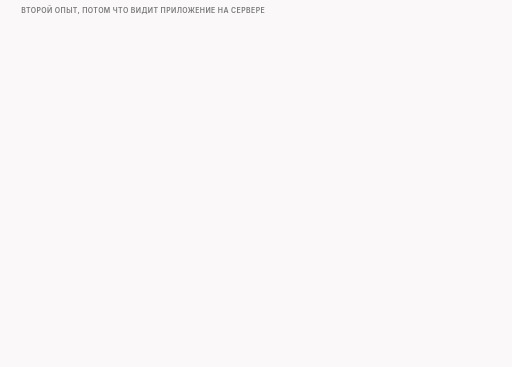
t = 0.00 s
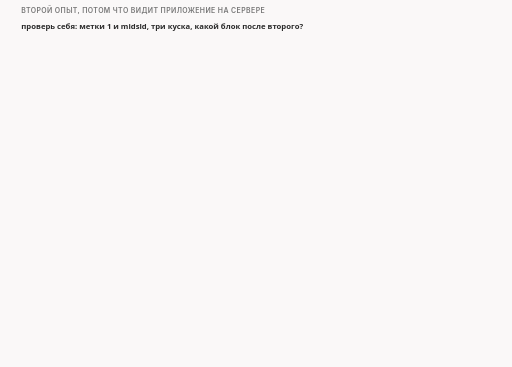
t = 1.71 s
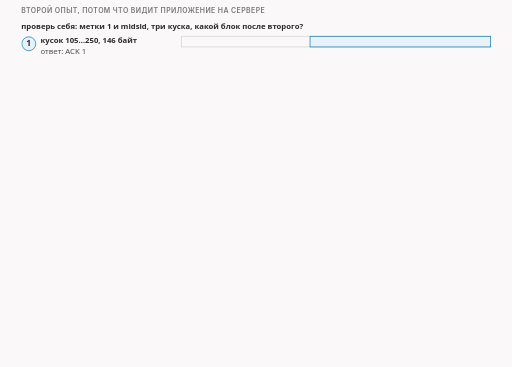
t = 3.36 s
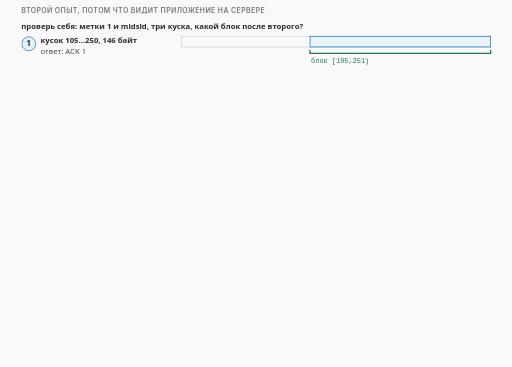
t = 4.98 s
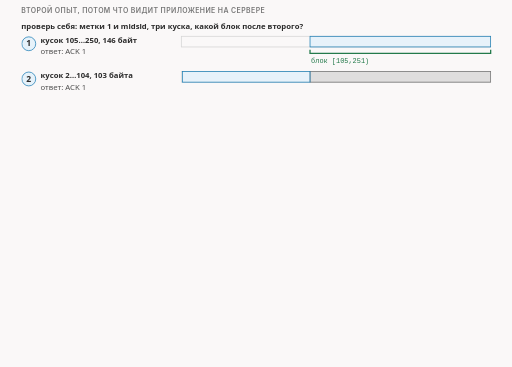
t = 6.73 s
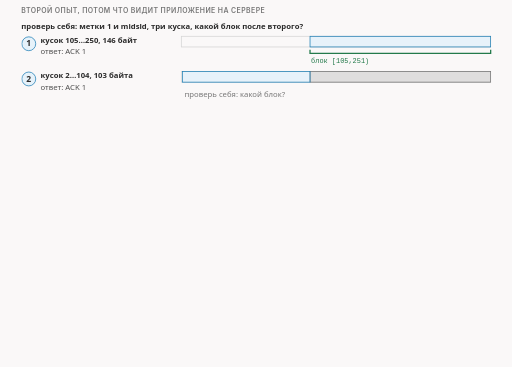
t = 8.48 s

The animated SVG that drew these frames (rendered in a browser with its animation timeline set to each time). Animation: 17 CSS @keyframes rules; frames cover the first 8.47 s, repeats indefinitely.

<svg xmlns="http://www.w3.org/2000/svg" class="v06-s06-app-reads" viewBox="0 0 960 688" width="960" height="688" role="img" aria-labelledby="v06-s06-app-reads-t v06-s06-app-reads-d">
<title id="v06-s06-app-reads-t">Второй опыт и что читает приложение</title>
<desc id="v06-s06-app-reads-d">Второй опыт с метками 1 и midsld и что прочитало приложение на сервере: три куска приходят с конца, 146 байт со 105-го дают блок с 105, 103 байта со 2-го дают блок со 2, последний 1 байт закрывает дыру и приходит ACK 251; приложение здесь это маленькая принимающая программа лаборатории, она читает всё, что отдало ядро, и записывает число байт и число чтений, а границы чтений протокол по общим сведениям не обещает; в опыте с двумя кусками в обратном порядке приложение прочитало 250 байт за одно чтение, а в опыте с multisplit по порядку двумя чтениями по 104 и 146 байт, и по общим сведениям сетевой стек держит байты из будущего у себя, пока не закроется дыра, это обычное поведение приёмника TCP, другие системы мы не проверяли.</desc>
<style>.v06-s06-app-reads{--fg:var(--dark,#2b2b2b);--fg2:var(--darkgray,#4e4e4e);--mute:var(--gray,#767676);--line:var(--lightgray,#d4d4d4);--acc:var(--secondary,#1f7fb5);--tint:var(--highlight,rgba(178,225,255,.28));--bg:var(--light,#faf8f8);--rej:#c4372b;--rejt:rgba(196,55,43,.10);--ok:#237a4b;--okt:rgba(35,122,75,.11);--amb:#a8610a;--ambt:rgba(168,97,10,.13)}
@media (prefers-color-scheme:dark){.v06-s06-app-reads{--fg:var(--dark,#ebebec);--fg2:var(--darkgray,#d4d4d4);--mute:var(--gray,#9a9a9a);--line:var(--lightgray,#4a474a);--acc:var(--secondary,#b2e1ff);--tint:var(--highlight,rgba(178,225,255,.14));--bg:var(--light,#161618);--rej:#ff8f80;--rejt:rgba(255,143,128,.14);--ok:#7fd9a1;--okt:rgba(127,217,161,.13);--amb:#f0b866;--ambt:rgba(240,184,102,.14)}}
.v06-s06-app-reads .bg{fill:var(--bg)}
.v06-s06-app-reads text{font-family:var(--bodyFont,'Source Sans 3'),system-ui,-apple-system,'Segoe UI',Roboto,sans-serif;font-size:16px;fill:var(--fg2);paint-order:stroke;stroke:var(--bg);stroke-width:4px;stroke-linejoin:round}
.v06-s06-app-reads .tk{font-weight:600;fill:var(--fg)}
.v06-s06-app-reads .sm{font-size:14.5px}
.v06-s06-app-reads .m{font-family:var(--codeFont,'JetBrains Mono'),ui-monospace,'Cascadia Code',Consolas,monospace;font-size:14.5px}
.v06-s06-app-reads .mk{font-family:var(--codeFont,'JetBrains Mono'),ui-monospace,'Cascadia Code',Consolas,monospace;font-size:14.5px;font-weight:600;fill:var(--fg)}
.v06-s06-app-reads .hx{font-family:var(--codeFont,'JetBrains Mono'),ui-monospace,'Cascadia Code',Consolas,monospace;font-size:14px;font-weight:600;fill:var(--fg);stroke:none}
.v06-s06-app-reads .ix{font-family:var(--codeFont,'JetBrains Mono'),ui-monospace,'Cascadia Code',Consolas,monospace;font-size:13px;fill:var(--mute);stroke:none}
.v06-s06-app-reads .big{font-size:22px}
.v06-s06-app-reads .ml{font-family:var(--codeFont,'JetBrains Mono'),ui-monospace,'Cascadia Code',Consolas,monospace;font-size:17px;font-weight:600;fill:var(--fg)}
.v06-s06-app-reads .cap{font-family:var(--headerFont,Inter),system-ui,-apple-system,'Segoe UI',Roboto,sans-serif;font-size:13px;font-weight:600;letter-spacing:.06em;text-transform:uppercase;fill:var(--mute)}
.v06-s06-app-reads .mu{fill:var(--mute)}.v06-s06-app-reads .fg{fill:var(--fg)}.v06-s06-app-reads .acc{fill:var(--acc)}.v06-s06-app-reads .rej{fill:var(--rej)}.v06-s06-app-reads .ok{fill:var(--ok)}.v06-s06-app-reads .amb{fill:var(--amb)}
.v06-s06-app-reads .c{text-anchor:middle}.v06-s06-app-reads .r{text-anchor:end}.v06-s06-app-reads .ns{stroke:none}
.v06-s06-app-reads .bx{fill:var(--bg);stroke:var(--line);stroke-width:1.4}
.v06-s06-app-reads .bxs{fill:var(--bg);stroke:var(--mute);stroke-width:1.4}
.v06-s06-app-reads .bxa{fill:var(--tint);stroke:var(--acc);stroke-width:1.4}
.v06-s06-app-reads .bxr{fill:var(--rejt);stroke:var(--rej);stroke-width:1.4}
.v06-s06-app-reads .bxo{fill:var(--okt);stroke:var(--ok);stroke-width:1.4}
.v06-s06-app-reads .bxb{fill:var(--ambt);stroke:var(--amb);stroke-width:1.4}
.v06-s06-app-reads .pl{fill:var(--bg);stroke:var(--fg);stroke-width:1.6}
.v06-s06-app-reads .fs{fill:var(--mute);fill-opacity:.22;stroke:none}
.v06-s06-app-reads .bxg{fill:var(--mute);fill-opacity:.2;stroke:var(--mute);stroke-width:1.4}
.v06-s06-app-reads .bxn{fill:none;stroke:var(--fg);stroke-width:2}
.v06-s06-app-reads .bxd{fill:none;stroke:var(--mute);stroke-width:1.3;stroke-dasharray:5 4}
.v06-s06-app-reads .fa{fill:var(--tint);stroke:none}.v06-s06-app-reads .fr{fill:var(--rejt);stroke:none}.v06-s06-app-reads .fb{fill:var(--ambt);stroke:none}.v06-s06-app-reads .fo{fill:var(--okt);stroke:none}
.v06-s06-app-reads .lm{fill:none;stroke:var(--mute);stroke-width:1.4}
.v06-s06-app-reads .lmd{fill:none;stroke:var(--mute);stroke-width:1.4;stroke-dasharray:5 4}
.v06-s06-app-reads .la{fill:none;stroke:var(--acc);stroke-width:2}
.v06-s06-app-reads .lf{fill:none;stroke:var(--fg2);stroke-width:2}
.v06-s06-app-reads .lr{fill:none;stroke:var(--rej);stroke-width:2.4}
.v06-s06-app-reads .lcut{fill:none;stroke:var(--rej);stroke-width:1.8;stroke-dasharray:6 4}
.v06-s06-app-reads .lb{fill:none;stroke:var(--amb);stroke-width:2}
.v06-s06-app-reads .lo{fill:none;stroke:var(--ok);stroke-width:2.4}
.v06-s06-app-reads .hf{fill:var(--fg2)}.v06-s06-app-reads .ha{fill:var(--acc)}.v06-s06-app-reads .hr{fill:var(--rej)}.v06-s06-app-reads .hm{fill:var(--mute)}.v06-s06-app-reads .hb{fill:var(--amb)}
.v06-s06-app-reads .fun{fill:var(--tint);stroke:var(--acc);stroke-width:1;stroke-opacity:.55}
.v06-s06-app-reads .a{animation-duration:60s;animation-timing-function:cubic-bezier(.3,.6,.25,1);animation-iteration-count:infinite;animation-fill-mode:both}
@media (prefers-reduced-motion:reduce){.v06-s06-app-reads .a{animation:none}.v06-s06-app-reads .tr{display:none}}
@keyframes v06-s06-app-reads-k1{0.0%{opacity:0}1.667%{opacity:0}2.417%{opacity:1}97.167%{opacity:1}98.167%{opacity:0}100%{opacity:0}}.v06-s06-app-reads .e1{animation-name:v06-s06-app-reads-k1}@keyframes v06-s06-app-reads-k2{0.0%{opacity:0}4.167%{opacity:0}4.917%{opacity:1}97.167%{opacity:1}98.167%{opacity:0}100%{opacity:0}}.v06-s06-app-reads .e2{animation-name:v06-s06-app-reads-k2}@keyframes v06-s06-app-reads-k3{0.0%{opacity:0}5.833%{opacity:0}6.583%{opacity:1}97.167%{opacity:1}98.167%{opacity:0}100%{opacity:0}}.v06-s06-app-reads .e3{animation-name:v06-s06-app-reads-k3}@keyframes v06-s06-app-reads-k4{0.0%{opacity:0}10.0%{opacity:0}10.75%{opacity:1}97.167%{opacity:1}98.167%{opacity:0}100%{opacity:0}}.v06-s06-app-reads .e4{animation-name:v06-s06-app-reads-k4}@keyframes v06-s06-app-reads-k5{0.0%{opacity:0}11.667%{opacity:0}12.167%{opacity:1}20.0%{opacity:1}20.5%{opacity:0}100%{opacity:0}}.v06-s06-app-reads .e5{animation-name:v06-s06-app-reads-k5}@keyframes v06-s06-app-reads-k6{0.0%{opacity:0}20.0%{opacity:0}20.75%{opacity:1}97.167%{opacity:1}98.167%{opacity:0}100%{opacity:0}}.v06-s06-app-reads .e6{animation-name:v06-s06-app-reads-k6}@keyframes v06-s06-app-reads-k7{0.0%{opacity:0}23.333%{opacity:0}24.083%{opacity:1}97.167%{opacity:1}98.167%{opacity:0}100%{opacity:0}}.v06-s06-app-reads .e7{animation-name:v06-s06-app-reads-k7}@keyframes v06-s06-app-reads-k8{0.0%{opacity:0}25.0%{opacity:0}25.75%{opacity:1}97.167%{opacity:1}98.167%{opacity:0}100%{opacity:0}}.v06-s06-app-reads .e8{animation-name:v06-s06-app-reads-k8}@keyframes v06-s06-app-reads-k9{0.0%{opacity:0}30.0%{opacity:0}30.75%{opacity:1}97.167%{opacity:1}98.167%{opacity:0}100%{opacity:0}}.v06-s06-app-reads .e9{animation-name:v06-s06-app-reads-k9}@keyframes v06-s06-app-reads-k10{0.0%{opacity:0}38.333%{opacity:0}39.083%{opacity:1}97.167%{opacity:1}98.167%{opacity:0}100%{opacity:0}}.v06-s06-app-reads .e10{animation-name:v06-s06-app-reads-k10}@keyframes v06-s06-app-reads-k11{0.0%{opacity:0}40.0%{opacity:0}40.75%{opacity:1}97.167%{opacity:1}98.167%{opacity:0}100%{opacity:0}}.v06-s06-app-reads .e11{animation-name:v06-s06-app-reads-k11}@keyframes v06-s06-app-reads-k12{0.0%{opacity:0}45.0%{opacity:0}45.75%{opacity:1}97.167%{opacity:1}98.167%{opacity:0}100%{opacity:0}}.v06-s06-app-reads .e12{animation-name:v06-s06-app-reads-k12}@keyframes v06-s06-app-reads-k13{0.0%{opacity:0}51.667%{opacity:0}52.417%{opacity:1}97.167%{opacity:1}98.167%{opacity:0}100%{opacity:0}}.v06-s06-app-reads .e13{animation-name:v06-s06-app-reads-k13}@keyframes v06-s06-app-reads-k14{0.0%{opacity:0}53.333%{opacity:0}54.083%{opacity:1}97.167%{opacity:1}98.167%{opacity:0}100%{opacity:0}}.v06-s06-app-reads .e14{animation-name:v06-s06-app-reads-k14}@keyframes v06-s06-app-reads-k15{0.0%{opacity:0}56.667%{opacity:0}57.417%{opacity:1}97.167%{opacity:1}98.167%{opacity:0}100%{opacity:0}}.v06-s06-app-reads .e15{animation-name:v06-s06-app-reads-k15}@keyframes v06-s06-app-reads-k16{0.0%{opacity:0}63.333%{opacity:0}64.083%{opacity:1}97.167%{opacity:1}98.167%{opacity:0}100%{opacity:0}}.v06-s06-app-reads .e16{animation-name:v06-s06-app-reads-k16}@keyframes v06-s06-app-reads-k17{0.0%{opacity:0}70.0%{opacity:0}70.75%{opacity:1}97.167%{opacity:1}98.167%{opacity:0}100%{opacity:0}}.v06-s06-app-reads .e17{animation-name:v06-s06-app-reads-k17}</style>
<rect class="bg" x="0" y="0" width="960" height="688"/>
<g><text class="cap" x="40" y="24">второй опыт, потом что видит приложение на сервере</text></g>
<g class="a e1"><text class="sm tk" x="40" y="54">проверь себя: метки 1 и midsld, три куска, какой блок после второго?</text></g>
<g class="a e2"><circle class="bxa" cx="54" cy="82" r="13"/><text class="tk c ns" x="54" y="87">1</text><text class="sm tk" x="76" y="80">кусок 105…250, 146 байт</text><text class="sm" x="76" y="102">ответ: ACK 1</text><rect class="bx" x="340" y="68" width="580" height="20" rx="0"/><rect class="bxa" x="581.3" y="68" width="338.7" height="20" rx="0"/></g>
<g class="a e3"><path class="lo" d="M581.3 93L581.3 100L920 100L920 93"/><text class="ix ok" x="583.3" y="118">блок [105,251)</text></g>
<g class="a e4"><circle class="bxa" cx="54" cy="148" r="13"/><text class="tk c ns" x="54" y="153">2</text><text class="sm tk" x="76" y="146">кусок 2…104, 103 байта</text><text class="sm" x="76" y="168">ответ: ACK 1</text><rect class="bx" x="340" y="134" width="580" height="20" rx="0"/><rect class="bxg" x="581.3" y="134" width="338.7" height="20" rx="0"/><rect class="bxa" x="342.3" y="134" width="239" height="20" rx="0"/></g>
<g class="a e5 tr"><text class="sm mu" x="346" y="182">проверь себя: какой блок?</text></g>
<g class="a e6"><path class="lo" d="M342.3 159L342.3 166L920 166L920 159"/><text class="ix ok" x="344.3" y="184">блок [2,251)</text></g>
<g class="a e7"><circle class="bxa" cx="54" cy="214" r="13"/><text class="tk c ns" x="54" y="219">3</text><text class="sm tk" x="76" y="212">кусок 1…1, 1 байт</text><text class="sm" x="76" y="234">ответ: ACK 251, блока нет</text><rect class="bx" x="340" y="200" width="580" height="20" rx="0"/><rect class="bxg" x="342.3" y="200" width="577.7" height="20" rx="0"/><rect class="bxo" x="340" y="200" width="2.3" height="20" rx="0"/></g>
<g class="a e8"><rect class="bxo" x="340" y="226" width="580" height="22" rx="0"/><text class="sm c" x="630" y="242">дыра закрыта: ACK 251</text></g>
<g class="a e9"><rect class="bx" x="40" y="282" width="880" height="112" rx="6"/><text class="sm tk" x="52" y="306">приложение: что это слово значит здесь</text><text class="sm" x="52" y="330">маленькая принимающая программа на сервере лаборатории; читает всё, что отдало ядро</text><text class="sm" x="52" y="352">записывает число байт и число чтений: одно чтение = все байты разом, два = байты порциями</text><text class="sm mu" x="52" y="376">по общим сведениям: границы чтений протокол не обещает</text></g>
<g class="a e10"><text class="cap" x="40" y="414">что прочитало приложение на сервере</text></g>
<g class="a e11"><rect class="bxo" x="40" y="424" width="420" height="96" rx="6"/><text class="sm tk" x="52" y="447">два куска в обратном порядке</text><text class="m fg" x="52" y="476">чтение 1: 250 байт</text><text class="m fg" x="52" y="500">всего 250 байт, хэш равен</text></g>
<g class="a e12"><rect class="bxb" x="500" y="424" width="420" height="96" rx="6"/><text class="sm tk" x="512" y="447">multisplit, куски по порядку</text><text class="m fg" x="512" y="476">чтение 1: 104 байта</text><text class="m fg" x="512" y="500">чтение 2: 146 байт</text></g>
<g class="a e13"><text class="cap" x="40" y="548">почему в обратном порядке чтение одно: стек держит байты из будущего</text></g>
<g class="a e14"><rect class="bx" x="40" y="560" width="880" height="26" rx="0"/><rect class="bxg" x="406.1" y="560" width="513.9" height="26" rx="0"/><text class="sm c" x="663" y="578">байты 105…250 лежат в стеке</text><text class="sm c mu" x="223" y="578">пока пусто</text></g>
<g class="a e15"><text class="sm" x="40" y="604">приложению отдано 0 байт: первый байт ещё не пришёл</text></g>
<g class="a e16"><rect class="bxo" x="40" y="618" width="880" height="26" rx="0"/><text class="sm c" x="480" y="636">пришло начало 1…104: стек отдаёт все 250 байт разом, это одно чтение</text></g>
<g class="a e17"><text class="sm mu" x="40" y="666">по общим сведениям: обычное поведение приёмника TCP; другие системы мы не проверяли</text></g>
</svg>
